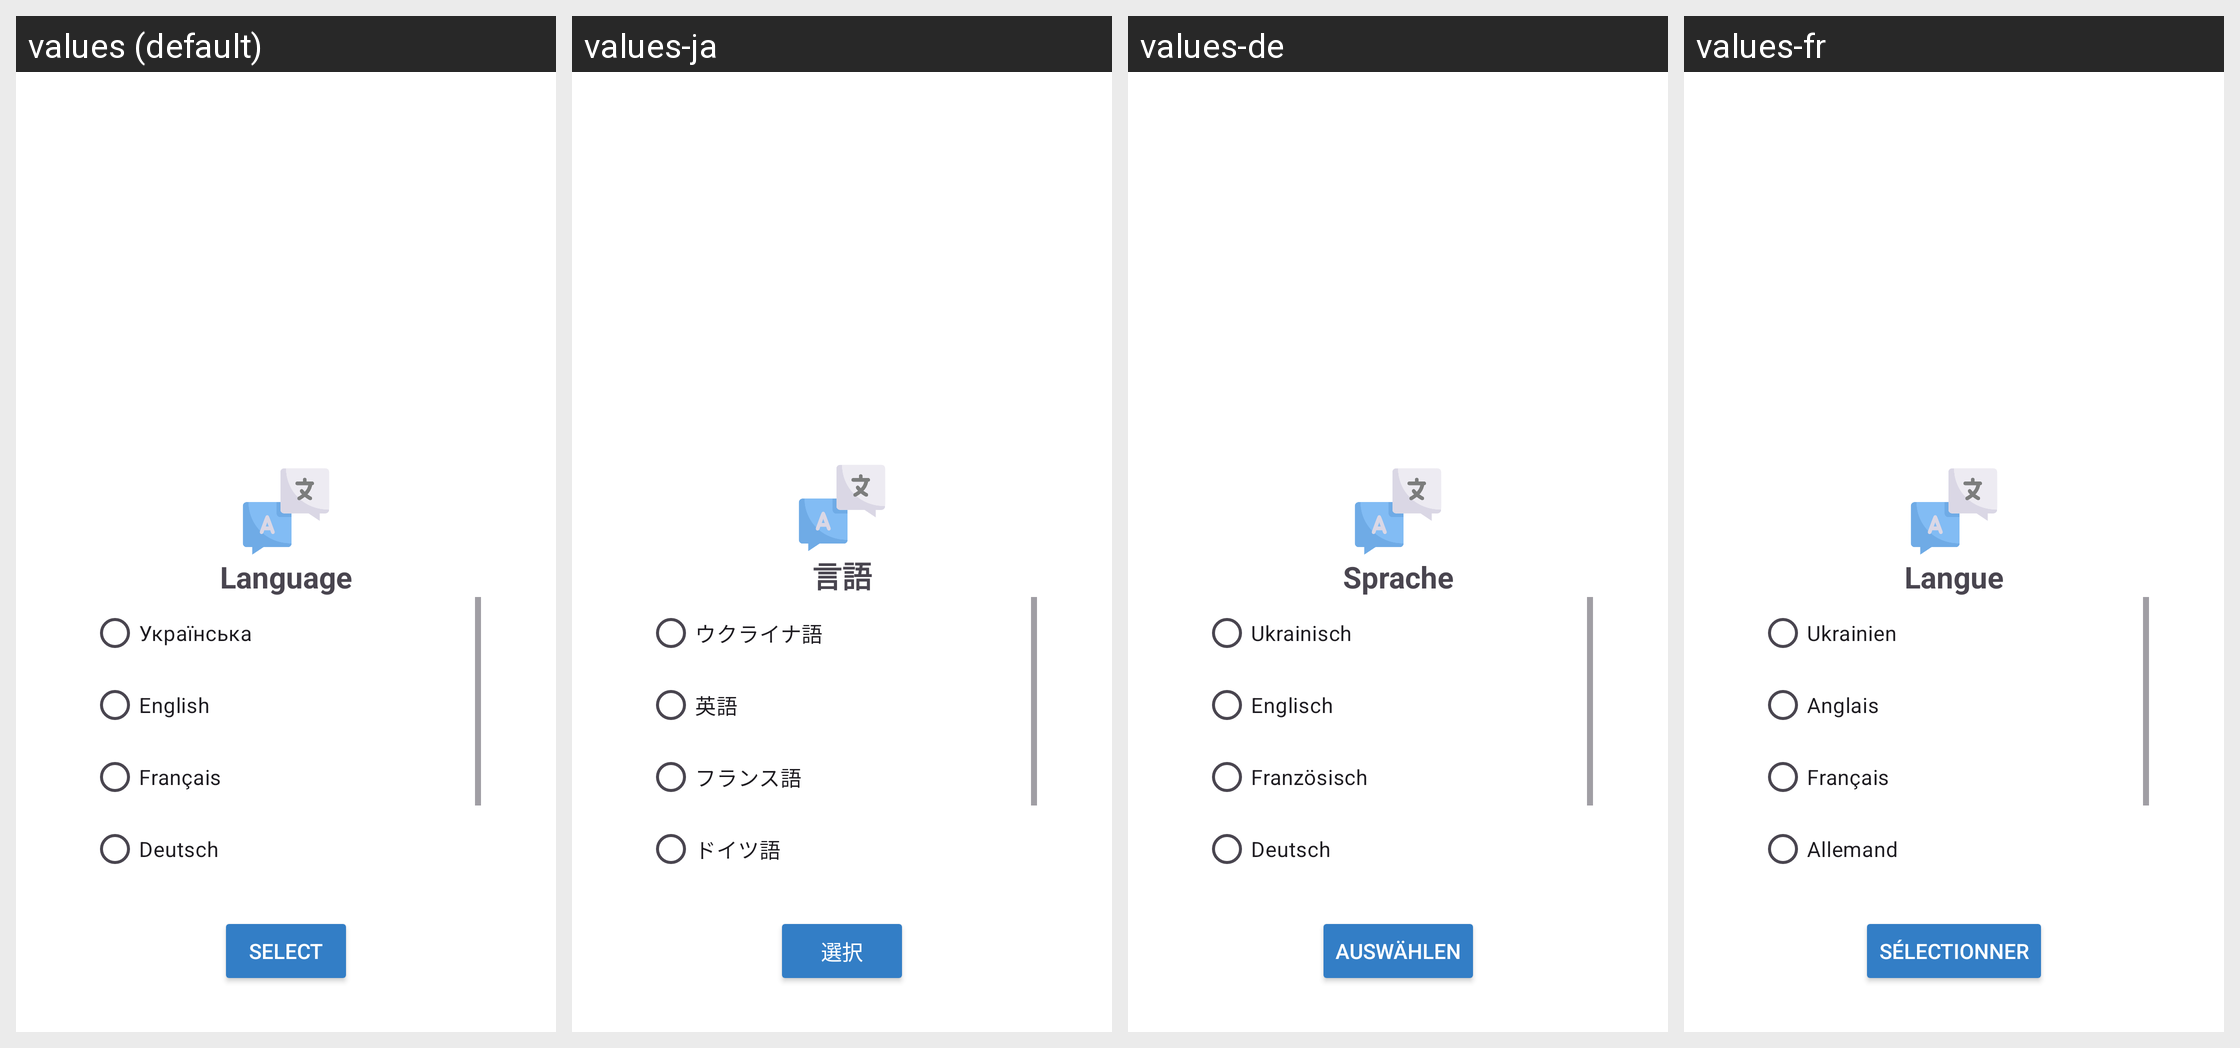

Strings drawn on this Android screen and how each of the app's shown locales translates them:
Android screen res/layout/choose_language_dialog.xml rendered under 4 locales, left to right: values (default), values-ja, values-de, values-fr. Device: Nexus 5 (rendered at 1080×1920; each locale shown at half size, 540×960, under a caption strip naming it); theme Theme.ToDoList.
Other locales in the repository, not shown: values-ko, values-uk.
Strings drawn on this screen, with the default value and each locale's value (text and hints the layout hard-codes, and strings that could not be matched under every locale, appear in the picture but are not listed):

language
  values: Language
  values-ja: 言語
  values-de: Sprache
  values-fr: Langue

ukrainian_lang
  values: Українська
  values-ja: ウクライナ語
  values-de: Ukrainisch
  values-fr: Ukrainien

english_lang
  values: English
  values-ja: 英語
  values-de: Englisch
  values-fr: Anglais

french_lang
  values: Français
  values-ja: フランス語
  values-de: Französisch
  values-fr: Français

german_lang
  values: Deutsch
  values-ja: ドイツ語
  values-de: Deutsch
  values-fr: Allemand

select
  values: Select
  values-ja: 選択
  values-de: Auswählen
  values-fr: Sélectionner
